Run: headless pygame with SDL's dummy video driver; simulated clock (each Clock.tick advances the game by its frame time, no real sleeping); random seed 0; keys injected as events and as key.get_pressed() state; no mouse input.
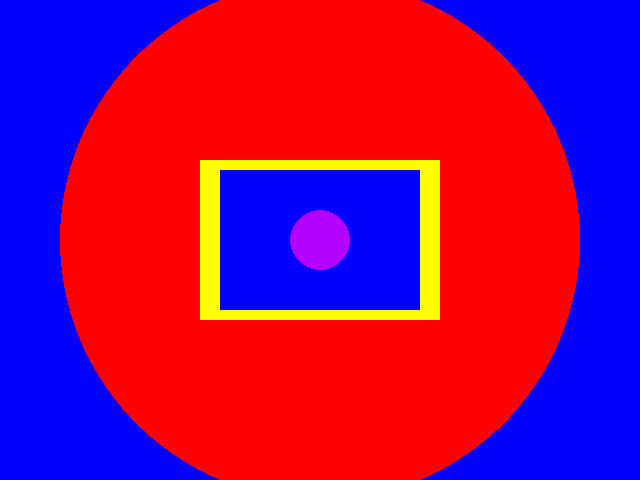
Frame 1 of 4 · flips 1–60 · no input
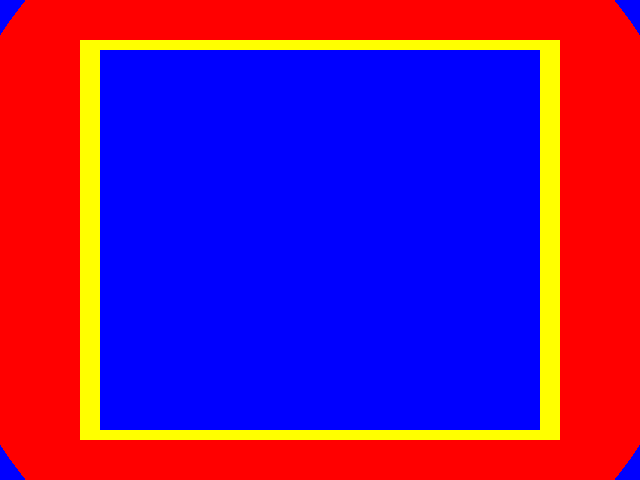
Frame 2 of 4 · flips 61–180 · tapped SPACE, RETURN · held RIGHT (→), D
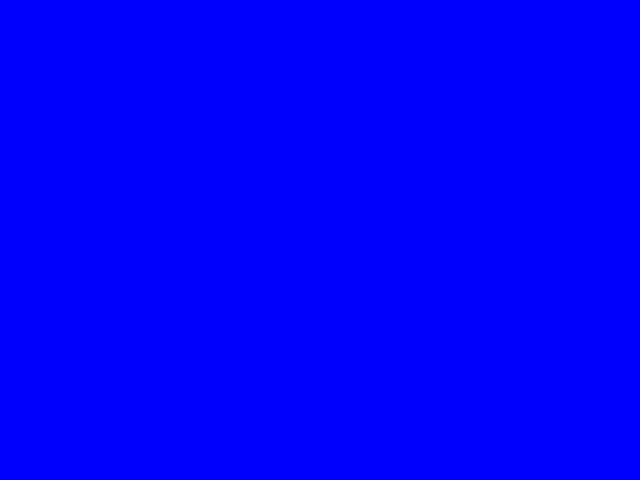
Frame 3 of 4 · flips 181–300 · held DOWN (↓), S
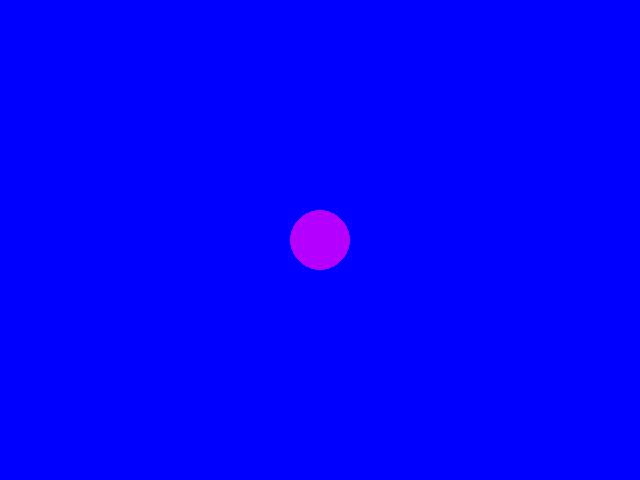
Frame 4 of 4 · flips 301–420 · held LEFT (←), A, UP (↑), W

The pygame program that drew these frames:




# My first Pygame program.
# Authors: Martin W.

import pygame
import sys
import time

backgroundColor = (0, 0, 255)

Purple = (180, 0, 255)
X = 320
Y = 240

Red = (255, 0, 0)
circleLocation = (320, 240)
circleRadius = 200
width = 199

Yellow = (255, 255, 0)
rectX = 260
rectY = 220
rectWidth = 120
rectHeight = 40


rect2X = 280
rect2Y = 230
rect2Width = 80
rect2Height = 20

RectSpeed = 1
CircleSpeed = 1

pygame.init()
screen = pygame.display.set_mode((640, 480))
while True:
    time.sleep(0.05)

    for event in pygame.event.get():
        if event.type == pygame.QUIT:
            sys.exit()
    pressed_keys = pygame.key.get_pressed()
    if pressed_keys[pygame.K_RIGHT]:
        X = X + 3
    if pressed_keys[pygame.K_LEFT]:
        X = X - 3
    if pressed_keys[pygame.K_DOWN]:
        Y = Y + 3
    if pressed_keys[pygame.K_UP]:
        Y = Y - 3
    screen.fill(backgroundColor)

    circleRadius = circleRadius + 1
    rectWidth = rectWidth + 2
    rectHeight = rectHeight + 2
    rectX = rectX - 1
    rectY = rectY - 1
    rect2Width = rect2Width + 2
    rect2Height = rect2Height + 2
    rect2X = rect2X - 1
    rect2Y = rect2Y - 1

    pygame.draw.circle(screen, Red, circleLocation, circleRadius, width)
    pygame.draw.rect(screen, Yellow, (rectX, rectY, rectWidth, rectHeight))
    pygame.draw.rect(screen, backgroundColor, (rect2X, rect2Y, rect2Width, rect2Height))
    pygame.draw.circle(screen, Purple, (X, Y), 30)

    pygame.display.update()
